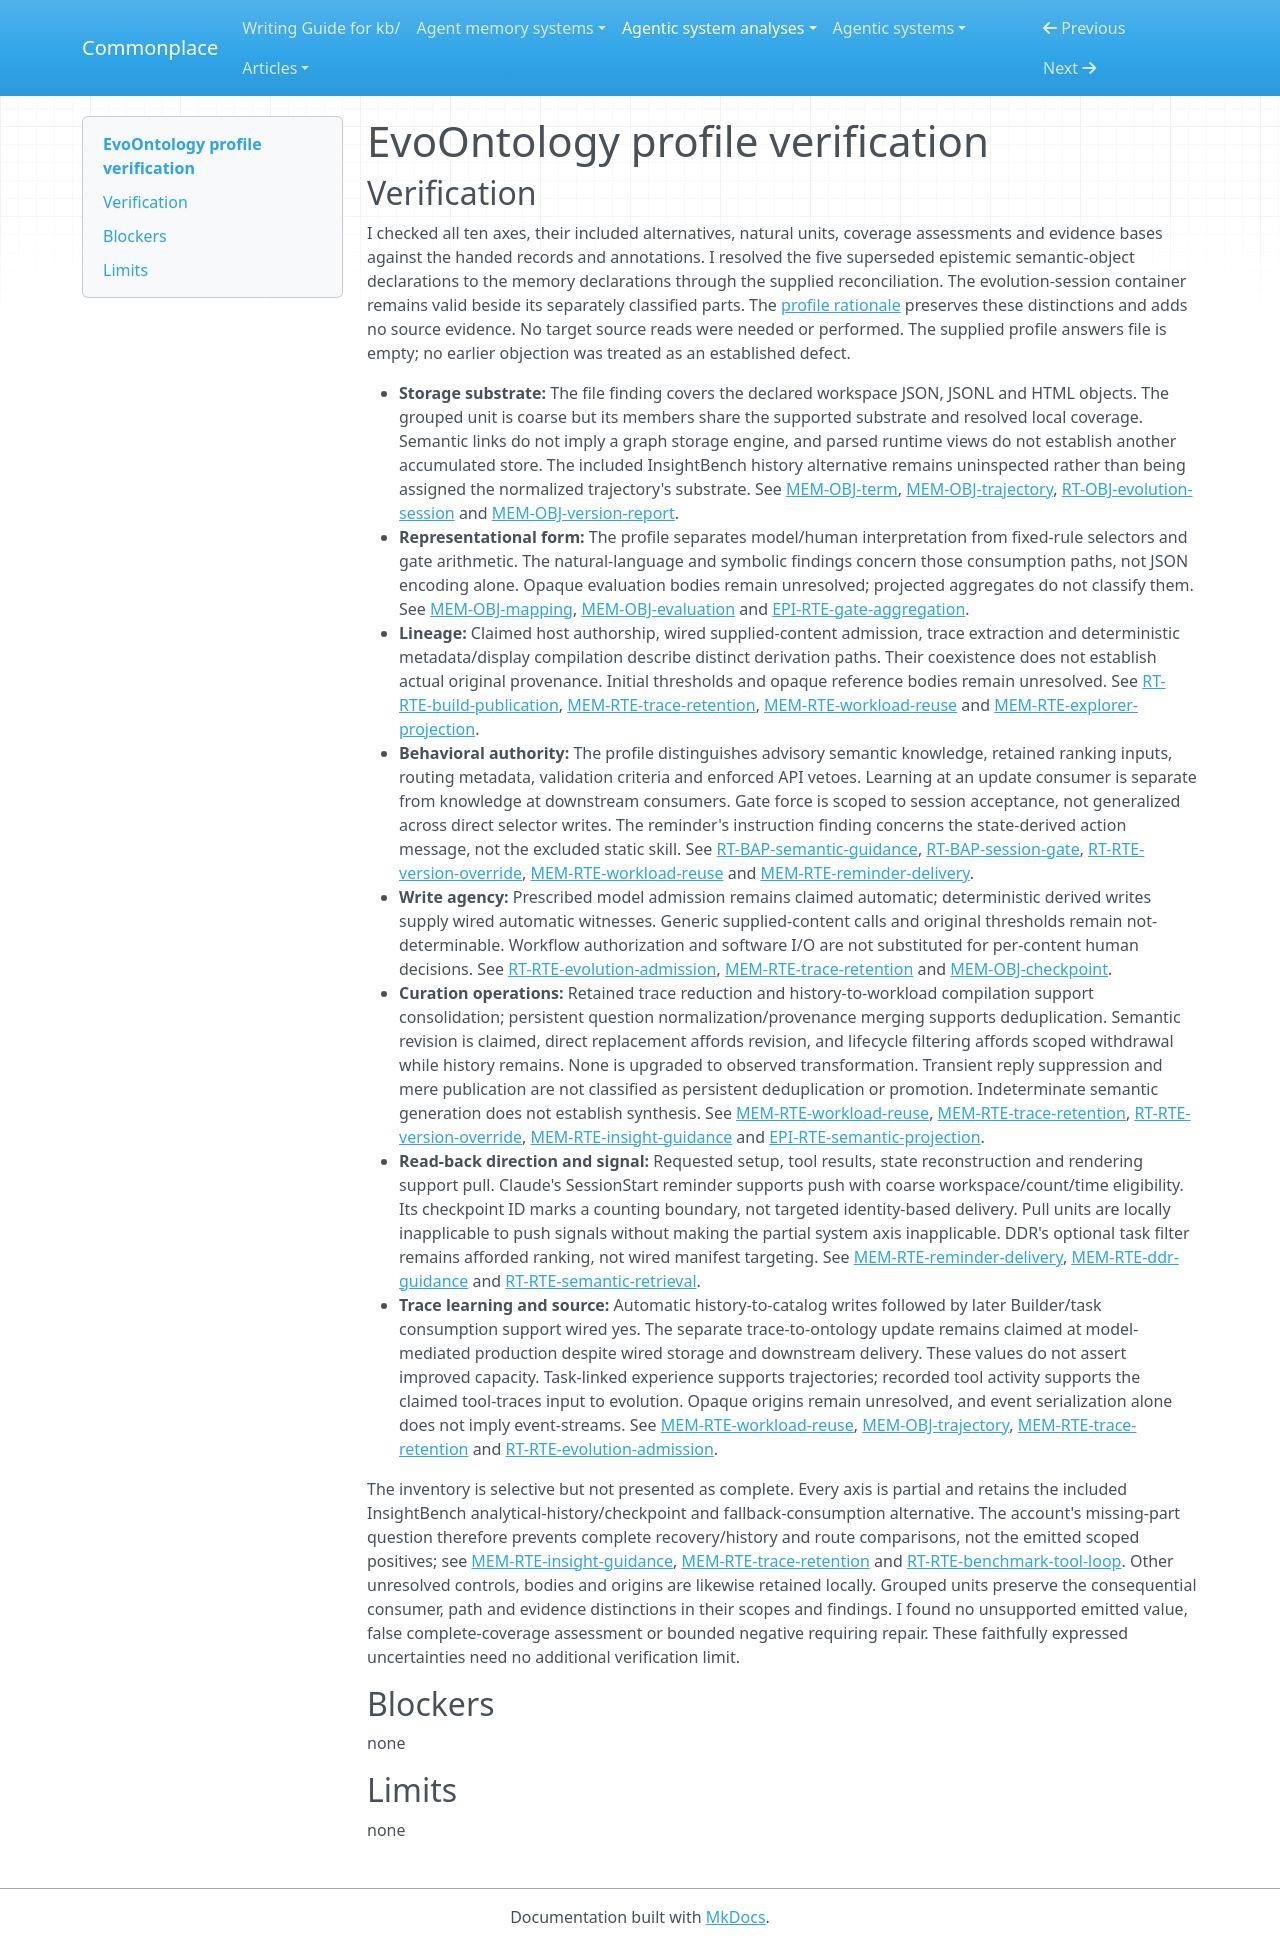

repository: zby/commonplace · page: agentic-system-analyses/retained/ruc-datalab--evoontology/profile-verification/index.html · generator: mkdocs

---
type: agentic-system-analyses/types/agentic-system-verification.md
description: "Independent verification of EvoOntology's partial accumulated-memory profile at c94389b764394379086ff25e50d0e0f4396167b4."
run-id: AAS-2026-10-13-evoontology-f2d0c7992c6e-01
reviewed-boundary: c94389b764394379086ff25e50d0e0f4396167b4
---

# EvoOntology profile verification

## Verification

I checked all ten axes, their included alternatives, natural units, coverage assessments and evidence bases against the handed records and annotations. I resolved the five superseded epistemic semantic-object declarations to the memory declarations through the supplied reconciliation. The evolution-session container remains valid beside its separately classified parts. The [profile rationale](memory-profile.md#comparison-rationale) preserves these distinctions and adds no source evidence. No target source reads were needed or performed. The supplied profile answers file is empty; no earlier objection was treated as an established defect.

- **Storage substrate:** The file finding covers the declared workspace JSON, JSONL and HTML objects. The grouped unit is coarse but its members share the supported substrate and resolved local coverage. Semantic links do not imply a graph storage engine, and parsed runtime views do not establish another accumulated store. The included InsightBench history alternative remains uninspected rather than being assigned the normalized trajectory's substrate. See [MEM-OBJ-term](memory.md#mem-obj-term), [MEM-OBJ-trajectory](memory.md#mem-obj-trajectory), [RT-OBJ-evolution-session](runtime.md#rt-obj-evolution-session) and [MEM-OBJ-version-report](memory.md#mem-obj-version-report).
- **Representational form:** The profile separates model/human interpretation from fixed-rule selectors and gate arithmetic. The natural-language and symbolic findings concern those consumption paths, not JSON encoding alone. Opaque evaluation bodies remain unresolved; projected aggregates do not classify them. See [MEM-OBJ-mapping](memory.md#mem-obj-mapping), [MEM-OBJ-evaluation](memory.md#mem-obj-evaluation) and [EPI-RTE-gate-aggregation](epistemic.md#epi-rte-gate-aggregation).
- **Lineage:** Claimed host authorship, wired supplied-content admission, trace extraction and deterministic metadata/display compilation describe distinct derivation paths. Their coexistence does not establish actual original provenance. Initial thresholds and opaque reference bodies remain unresolved. See [RT-RTE-build-publication](runtime.md#rt-rte-build-publication), [MEM-RTE-trace-retention](memory.md#mem-rte-trace-retention), [MEM-RTE-workload-reuse](memory.md#mem-rte-workload-reuse) and [MEM-RTE-explorer-projection](memory.md#mem-rte-explorer-projection).
- **Behavioral authority:** The profile distinguishes advisory semantic knowledge, retained ranking inputs, routing metadata, validation criteria and enforced API vetoes. Learning at an update consumer is separate from knowledge at downstream consumers. Gate force is scoped to session acceptance, not generalized across direct selector writes. The reminder's instruction finding concerns the state-derived action message, not the excluded static skill. See [RT-BAP-semantic-guidance](runtime.md#rt-bap-semantic-guidance), [RT-BAP-session-gate](runtime.md#rt-bap-session-gate), [RT-RTE-version-override](runtime.md#rt-rte-version-override), [MEM-RTE-workload-reuse](memory.md#mem-rte-workload-reuse) and [MEM-RTE-reminder-delivery](memory.md#mem-rte-reminder-delivery).
- **Write agency:** Prescribed model admission remains claimed automatic; deterministic derived writes supply wired automatic witnesses. Generic supplied-content calls and original thresholds remain not-determinable. Workflow authorization and software I/O are not substituted for per-content human decisions. See [RT-RTE-evolution-admission](runtime.md#rt-rte-evolution-admission), [MEM-RTE-trace-retention](memory.md#mem-rte-trace-retention) and [MEM-OBJ-checkpoint](memory.md#mem-obj-checkpoint).
- **Curation operations:** Retained trace reduction and history-to-workload compilation support consolidation; persistent question normalization/provenance merging supports deduplication. Semantic revision is claimed, direct replacement affords revision, and lifecycle filtering affords scoped withdrawal while history remains. None is upgraded to observed transformation. Transient reply suppression and mere publication are not classified as persistent deduplication or promotion. Indeterminate semantic generation does not establish synthesis. See [MEM-RTE-workload-reuse](memory.md#mem-rte-workload-reuse), [MEM-RTE-trace-retention](memory.md#mem-rte-trace-retention), [RT-RTE-version-override](runtime.md#rt-rte-version-override), [MEM-RTE-insight-guidance](memory.md#mem-rte-insight-guidance) and [EPI-RTE-semantic-projection](epistemic.md#epi-rte-semantic-projection).
- **Read-back direction and signal:** Requested setup, tool results, state reconstruction and rendering support pull. Claude's SessionStart reminder supports push with coarse workspace/count/time eligibility. Its checkpoint ID marks a counting boundary, not targeted identity-based delivery. Pull units are locally inapplicable to push signals without making the partial system axis inapplicable. DDR's optional task filter remains afforded ranking, not wired manifest targeting. See [MEM-RTE-reminder-delivery](memory.md#mem-rte-reminder-delivery), [MEM-RTE-ddr-guidance](memory.md#mem-rte-ddr-guidance) and [RT-RTE-semantic-retrieval](runtime.md#rt-rte-semantic-retrieval).
- **Trace learning and source:** Automatic history-to-catalog writes followed by later Builder/task consumption support wired yes. The separate trace-to-ontology update remains claimed at model-mediated production despite wired storage and downstream delivery. These values do not assert improved capacity. Task-linked experience supports trajectories; recorded tool activity supports the claimed tool-traces input to evolution. Opaque origins remain unresolved, and event serialization alone does not imply event-streams. See [MEM-RTE-workload-reuse](memory.md#mem-rte-workload-reuse), [MEM-OBJ-trajectory](memory.md#mem-obj-trajectory), [MEM-RTE-trace-retention](memory.md#mem-rte-trace-retention) and [RT-RTE-evolution-admission](runtime.md#rt-rte-evolution-admission).

The inventory is selective but not presented as complete. Every axis is partial and retains the included InsightBench analytical-history/checkpoint and fallback-consumption alternative. The account's missing-part question therefore prevents complete recovery/history and route comparisons, not the emitted scoped positives; see [MEM-RTE-insight-guidance](memory.md#mem-rte-insight-guidance), [MEM-RTE-trace-retention](memory.md#mem-rte-trace-retention) and [RT-RTE-benchmark-tool-loop](runtime.md#rt-rte-benchmark-tool-loop). Other unresolved controls, bodies and origins are likewise retained locally. Grouped units preserve the consequential consumer, path and evidence distinctions in their scopes and findings. I found no unsupported emitted value, false complete-coverage assessment or bounded negative requiring repair. These faithfully expressed uncertainties need no additional verification limit.

## Blockers

none

## Limits

none
